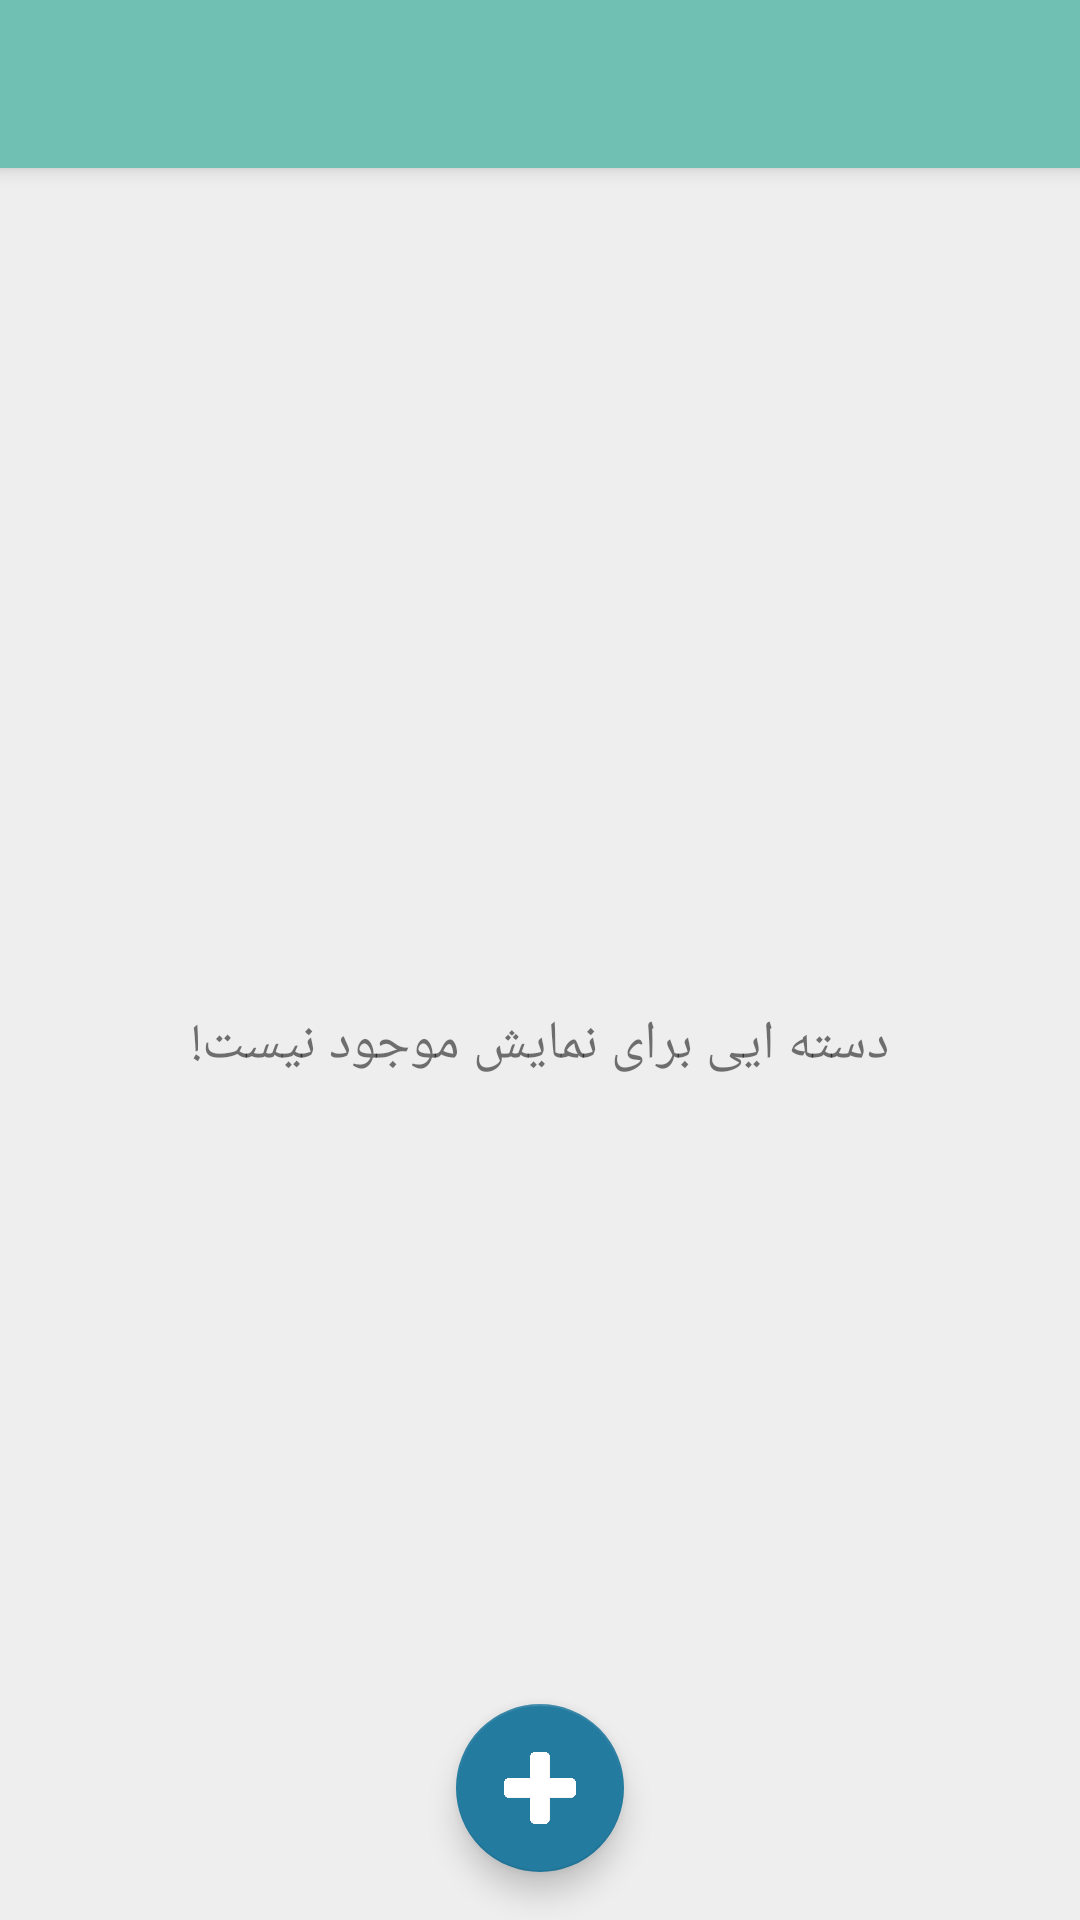

Android layout source for this screen:
<!-- AndroidManifest.xml: activity theme AppTheme.NoActionBar -->
<!-- res/layout/activity_main.xml -->
<?xml version="1.0" encoding="utf-8"?>
<android.support.design.widget.CoordinatorLayout xmlns:android="http://schemas.android.com/apk/res/android"
    xmlns:app="http://schemas.android.com/apk/res-auto"
    xmlns:tools="http://schemas.android.com/tools"
    android:layout_width="match_parent"
    android:layout_height="match_parent"
    tools:context=".MainActivity">

    <android.support.design.widget.AppBarLayout
        android:layout_width="match_parent"
        android:layout_height="wrap_content"
        android:theme="@style/AppTheme.AppBarOverlay">

        <android.support.v7.widget.Toolbar
            android:id="@+id/mainToolbar"
            android:layout_width="match_parent"
            android:layout_height="?attr/actionBarSize"
            android:background="?attr/colorPrimary"
            app:popupTheme="@style/AppTheme.PopupOverlay" />

    </android.support.design.widget.AppBarLayout>

    <include layout="@layout/content_main" />

    <android.support.design.widget.FloatingActionButton
        android:id="@+id/fab"
        android:layout_width="wrap_content"
        android:layout_height="wrap_content"
        android:layout_gravity="bottom|center"
        android:layout_margin="@dimen/fab_margin"
        app:srcCompat="@mipmap/ic_plus_white"/>

</android.support.design.widget.CoordinatorLayout>
<!-- res/layout/content_main.xml (included above) -->
<?xml version="1.0" encoding="utf-8"?>
<RelativeLayout xmlns:android="http://schemas.android.com/apk/res/android"
    xmlns:app="http://schemas.android.com/apk/res-auto"
    xmlns:tools="http://schemas.android.com/tools"
    android:layout_width="match_parent"
    android:layout_height="match_parent"
    android:background="@color/light_gray"
    app:layout_behavior="@string/appbar_scrolling_view_behavior"
    tools:context=".MainActivity"
    tools:showIn="@layout/activity_main">

    <LinearLayout
        android:id="@+id/category_layout"
        android:layout_width="match_parent"
        android:layout_height="match_parent"
        android:orientation="horizontal">


        <android.support.v7.widget.RecyclerView
            android:id="@+id/category_recycler_view"
            android:layout_width="match_parent"
            android:layout_height="match_parent"
            android:layout_marginTop="5dp" />
    </LinearLayout>


    <TextView
        android:id="@+id/tvEmptyMain"
        android:layout_width="wrap_content"
        android:layout_height="wrap_content"
        android:layout_centerInParent="true"
        android:gravity="center"
        android:text="دسته ایی برای نمایش موجود نیست!"
        android:textSize="18sp" />

</RelativeLayout>
<!-- resources referenced by this layout -->
<resources>
  <color name="light_gray">#eeeeee</color>
  <dimen name="fab_margin">16dp</dimen>
  <!-- mipmap ic_plus_white: png bitmap (mipmap-hdpi, 2272 bytes) -->
  <style name="AppTheme.AppBarOverlay" parent="ThemeOverlay.AppCompat.Dark.ActionBar" />
  <style name="AppTheme.PopupOverlay" parent="ThemeOverlay.AppCompat.Light" />
  <style name="AppTheme.NoActionBar">
          <item name="windowActionBar">false</item>
          <item name="windowNoTitle">true</item>
      </style>
</resources>
